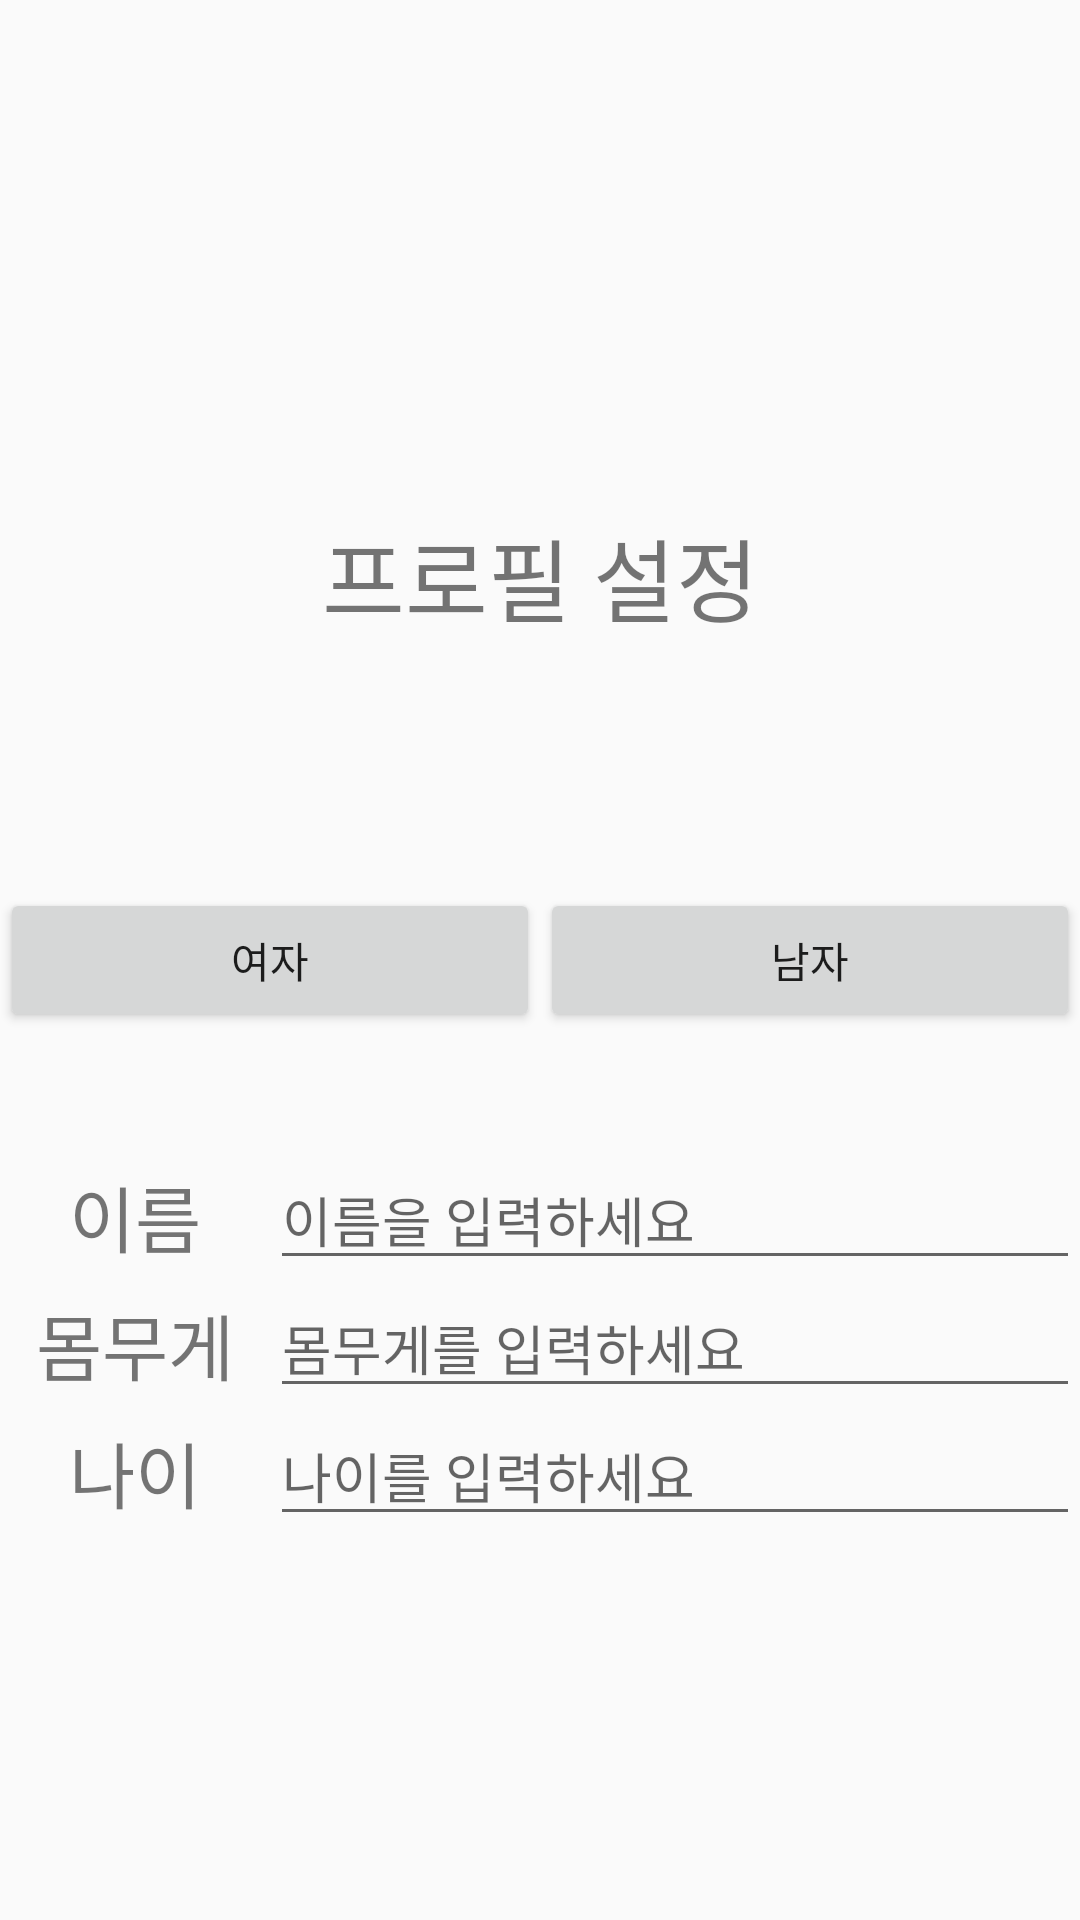

Android layout source for this screen:
<!-- AndroidManifest.xml: activity theme AppTheme.NoActionBar -->
<!-- res/layout/activity_profile.xml -->
<?xml version="1.0" encoding="utf-8"?>
<LinearLayout xmlns:android="http://schemas.android.com/apk/res/android"
    xmlns:app="http://schemas.android.com/apk/res-auto"
    xmlns:tools="http://schemas.android.com/tools"
    android:layout_width="match_parent"
    android:layout_height="match_parent"
    android:orientation="vertical"
    tools:context=".ProfileActivity">

    <Space
        android:layout_width="match_parent"
        android:layout_height="match_parent"
        android:layout_weight="1" />

    <TextView
        android:id="@+id/textView_profile"
        android:layout_width="match_parent"
        android:layout_height="match_parent"
        android:layout_gravity="center"
        android:layout_weight="1"
        android:gravity="center"
        android:text="프로필 설정"
        android:textSize="30sp" />

    <LinearLayout
        android:layout_width="match_parent"
        android:layout_height="match_parent"
        android:layout_weight="1"
        android:orientation="horizontal">

        <Button
            android:id="@+id/button_Female"
            android:layout_width="10dp"
            android:layout_height="wrap_content"
            android:layout_gravity="center"
            android:layout_weight="1"
            android:text="여자" />

        <Button
            android:id="@+id/button_Male"
            android:layout_width="10dp"
            android:layout_height="wrap_content"
            android:layout_gravity="center"
            android:layout_weight="1"
            android:text="남자" />

    </LinearLayout>

    <LinearLayout
        android:layout_width="match_parent"
        android:layout_height="match_parent"
        android:layout_weight="1"
        android:orientation="vertical">
        <LinearLayout
            android:layout_width="match_parent"
            android:layout_height="match_parent"
            android:layout_weight="1"
            android:gravity="center"
            android:orientation="horizontal">

            <TextView
                android:id="@+id/textView5"
                android:layout_width="match_parent"
                android:layout_height="wrap_content"
                android:layout_gravity="center"
                android:layout_weight="3"
                android:gravity="center"
                android:text="이름"
                android:textSize="24sp" />

            <EditText
                android:id="@+id/editText_name"
                android:layout_width="match_parent"
                android:layout_height="wrap_content"
                android:layout_gravity="center"
                android:layout_weight="1"
                android:ems="10"
                android:hint="이름을 입력하세요"
                android:inputType="text" />

        </LinearLayout>
        <LinearLayout
            android:layout_width="match_parent"
            android:layout_height="match_parent"
            android:layout_weight="1"
            android:gravity="center"
            android:orientation="horizontal">

            <TextView
                android:id="@+id/textView3"
                android:layout_width="match_parent"
                android:layout_height="wrap_content"
                android:layout_gravity="center"
                android:layout_weight="3"
                android:gravity="center"
                android:text="몸무게"
                android:textSize="24sp" />

            <EditText
                android:id="@+id/editText_weight"
                android:layout_width="match_parent"
                android:layout_height="wrap_content"
                android:layout_gravity="center"
                android:layout_weight="1"
                android:ems="10"
                android:hint="몸무게를 입력하세요"
                android:inputType="number" />

        </LinearLayout>

        <LinearLayout
            android:layout_width="match_parent"
            android:layout_height="match_parent"
            android:layout_weight="1"
            android:gravity="center"
            android:orientation="horizontal">

            <TextView
                android:id="@+id/textView4"
                android:layout_width="match_parent"
                android:layout_height="wrap_content"
                android:layout_weight="3"
                android:gravity="center"
                android:text="나이"
                android:textSize="24sp" />
            <EditText
                android:id="@+id/editText_age"
                android:layout_width="match_parent"
                android:layout_height="wrap_content"
                android:layout_weight="1"
                android:ems="10"
                android:layout_gravity="center"
                android:hint="나이를 입력하세요"
                android:inputType="number" />

        </LinearLayout>

    </LinearLayout>

    <Space
        android:layout_width="match_parent"
        android:layout_height="match_parent"
        android:layout_weight="1" />

</LinearLayout>
<!-- resources referenced by this layout -->
<resources>
  <style name="AppTheme.NoActionBar">
          <item name="windowActionBar">false</item>
          <item name="windowNoTitle">true</item>
      </style>
</resources>
